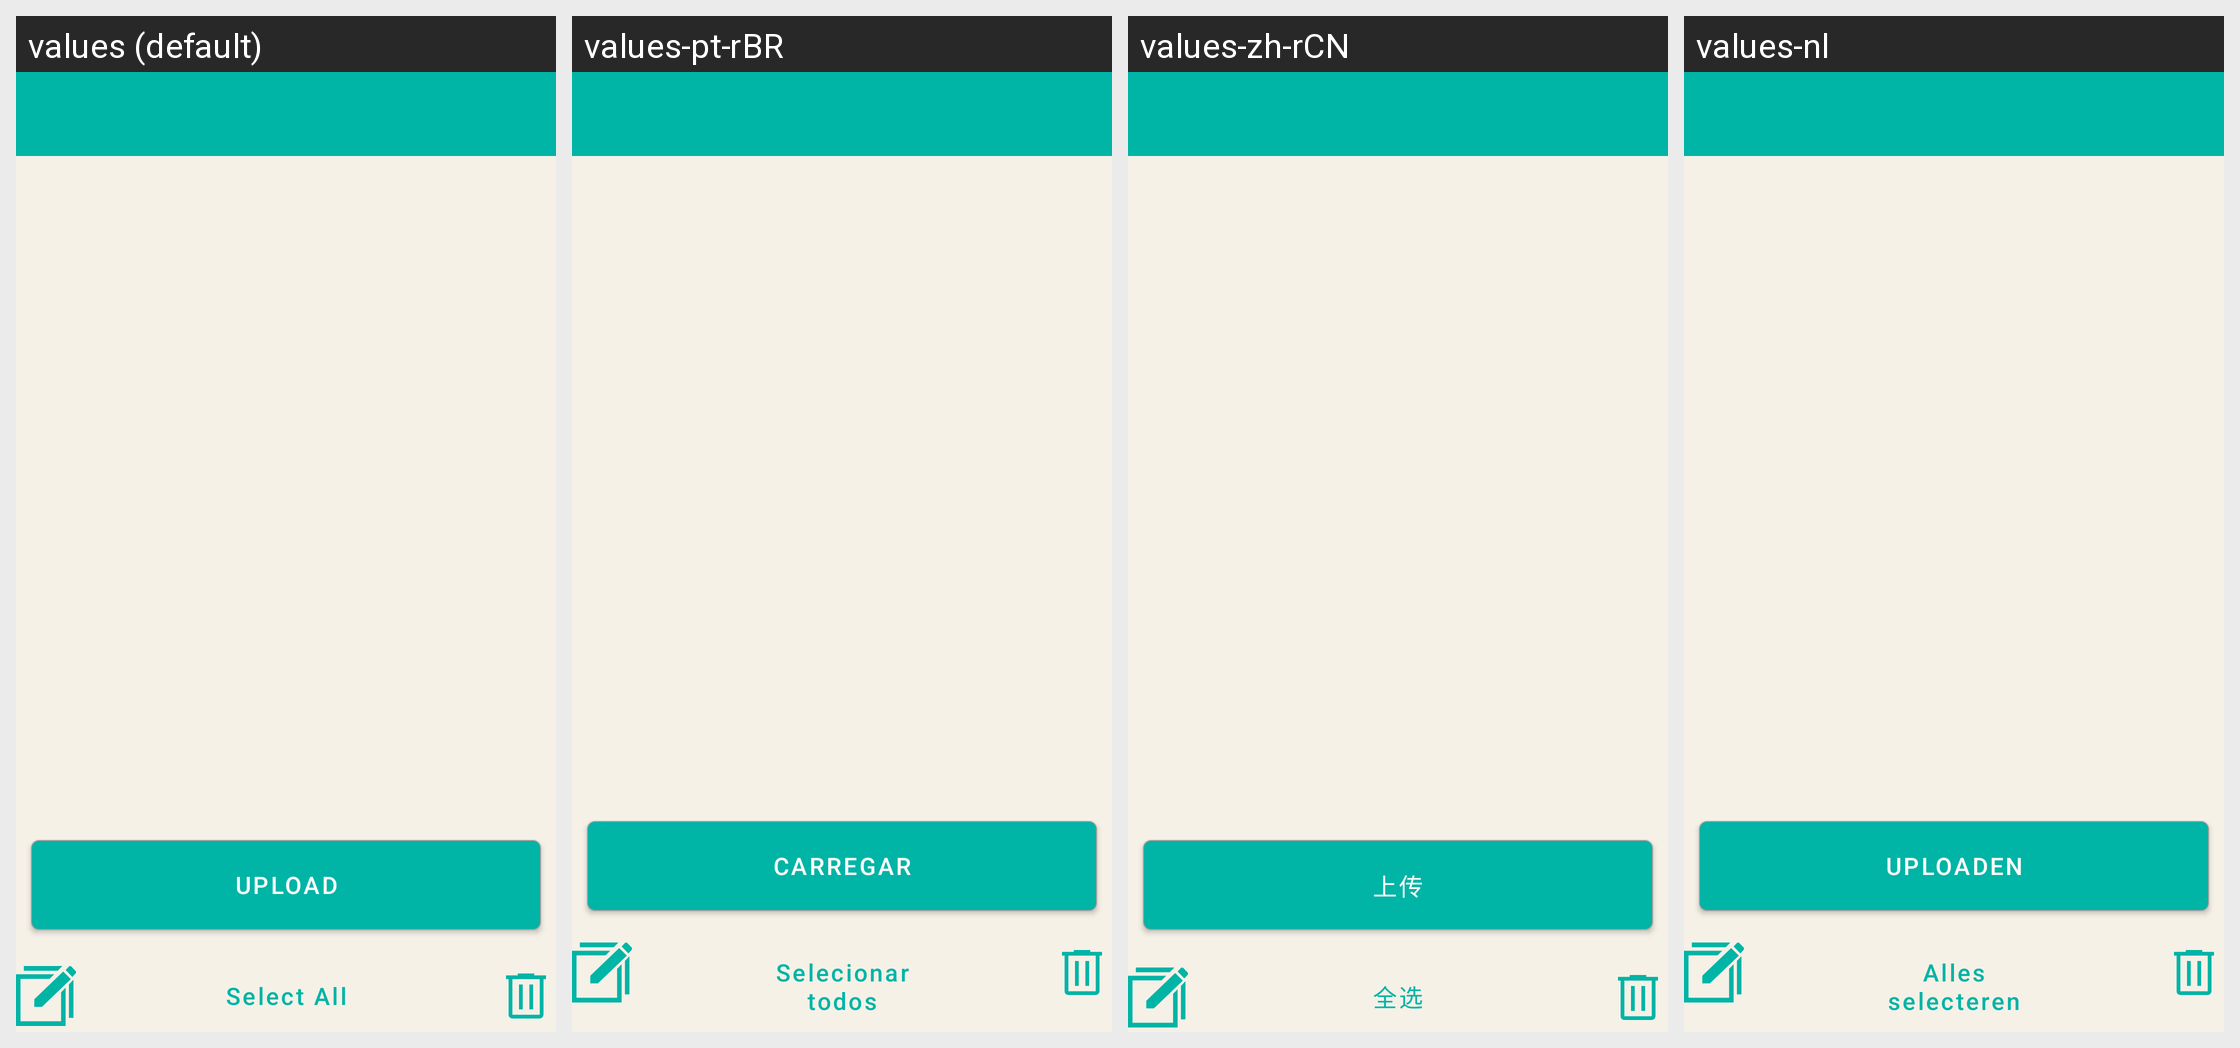

Translations of the strings shown on this Android screen, per locale in the grid:
Android screen res/layout/activity_preview.xml rendered under 4 locales, left to right: values (default), values-pt-rBR, values-zh-rCN, values-nl. Device: Nexus 5 (rendered at 1080×1920; each locale shown at half size, 540×960, under a caption strip naming it); theme AppTheme.NoActionBar.
Other locales in the repository, not shown: values-ar, values-de, values-es, values-fa, values-fr, values-it, values-ru, values-sv, values-tr, values-uk, values-zh-rTW.
Strings drawn on this screen, with the default value and each locale's value (text and hints the layout hard-codes, and strings that could not be matched under every locale, appear in the picture but are not listed):

action_upload
  values: Upload
  values-pt-rBR: Carregar
  values-zh-rCN: 上传
  values-nl: Uploaden

select_all
  values: Select All
  values-pt-rBR: Selecionar todos
  values-zh-rCN: 全选
  values-nl: Alles selecteren
